Photos from the image-classification dataset "dataset" in the GitHub repository sayhiJON/csce5214-project. Its 2 classes are: has flies, no flies.

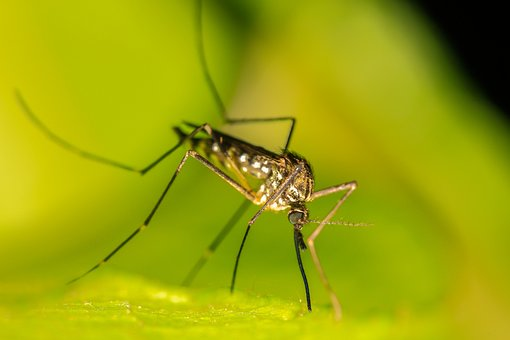
Label: no flies

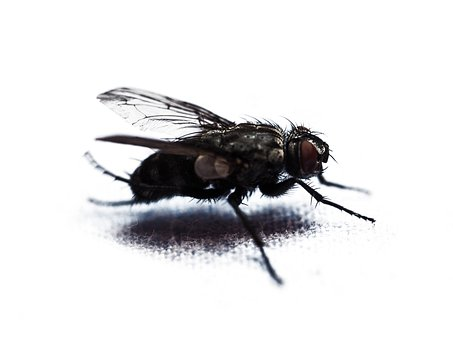
Label: has flies

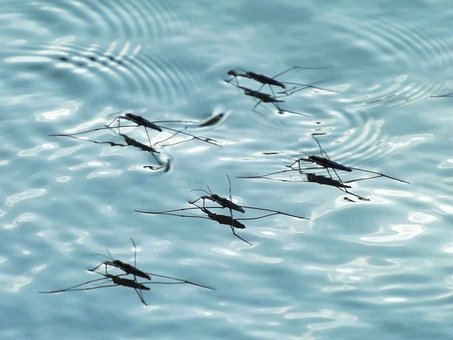
Label: no flies

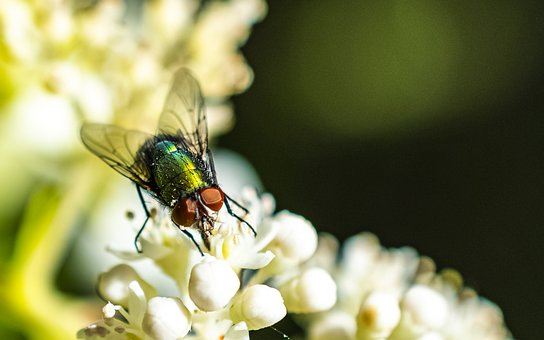
Label: has flies

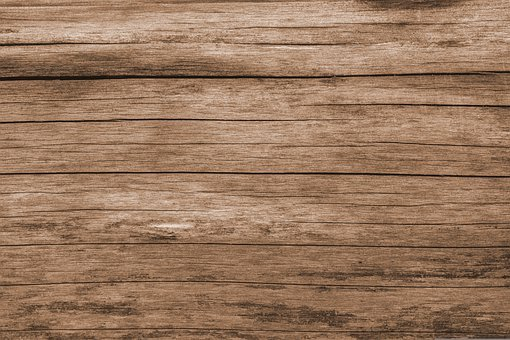
Label: no flies

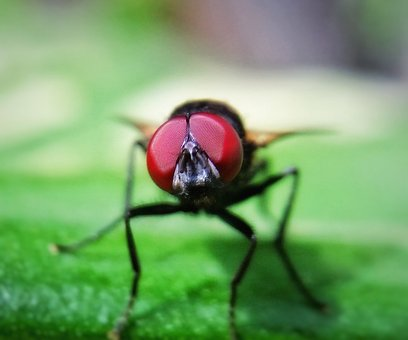
Label: has flies
